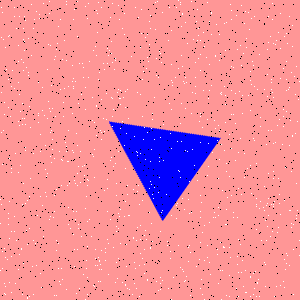

The file beside this chart, header and first rows:
Type, X, Y
Salt, 62, 59
Salt, 37, 215
Salt, 46, 176
Salt, 170, 133
Salt, 254, 16
Salt, 270, 36
Salt, 142, 79
Salt, 229, 247
Salt, 267, 96
Salt, 254, 140
Salt, 49, 1
Salt, 95, 46
Salt, 127, 194
Salt, 184, 209
Salt, 29, 228
Salt, 98, 257
Salt, 141, 9
Salt, 34, 19
Salt, 143, 71
Salt, 150, 248
Salt, 296, 218
Salt, 86, 196
Salt, 133, 189
Salt, 265, 286
Salt, 87, 221
Salt, 124, 13
Salt, 286, 263
Salt, 86, 268
Salt, 278, 32
Salt, 120, 90
Salt, 293, 224
Salt, 292, 135
Salt, 193, 39
Salt, 278, 227
Salt, 152, 194
Salt, 40, 134
Salt, 76, 133
Salt, 47, 69
Salt, 123, 97
Salt, 178, 170
Salt, 229, 176
Salt, 200, 142
Salt, 25, 203
Salt, 67, 161
Salt, 250, 276
Salt, 246, 47
Salt, 68, 86
Salt, 221, 299
Salt, 139, 204
Salt, 25, 147
Salt, 289, 145
Salt, 219, 60
Salt, 200, 116
Salt, 77, 1
Salt, 241, 194
Salt, 187, 43
Salt, 99, 269
Salt, 255, 271
Salt, 50, 132
Salt, 210, 274
... 1,740 more rows
